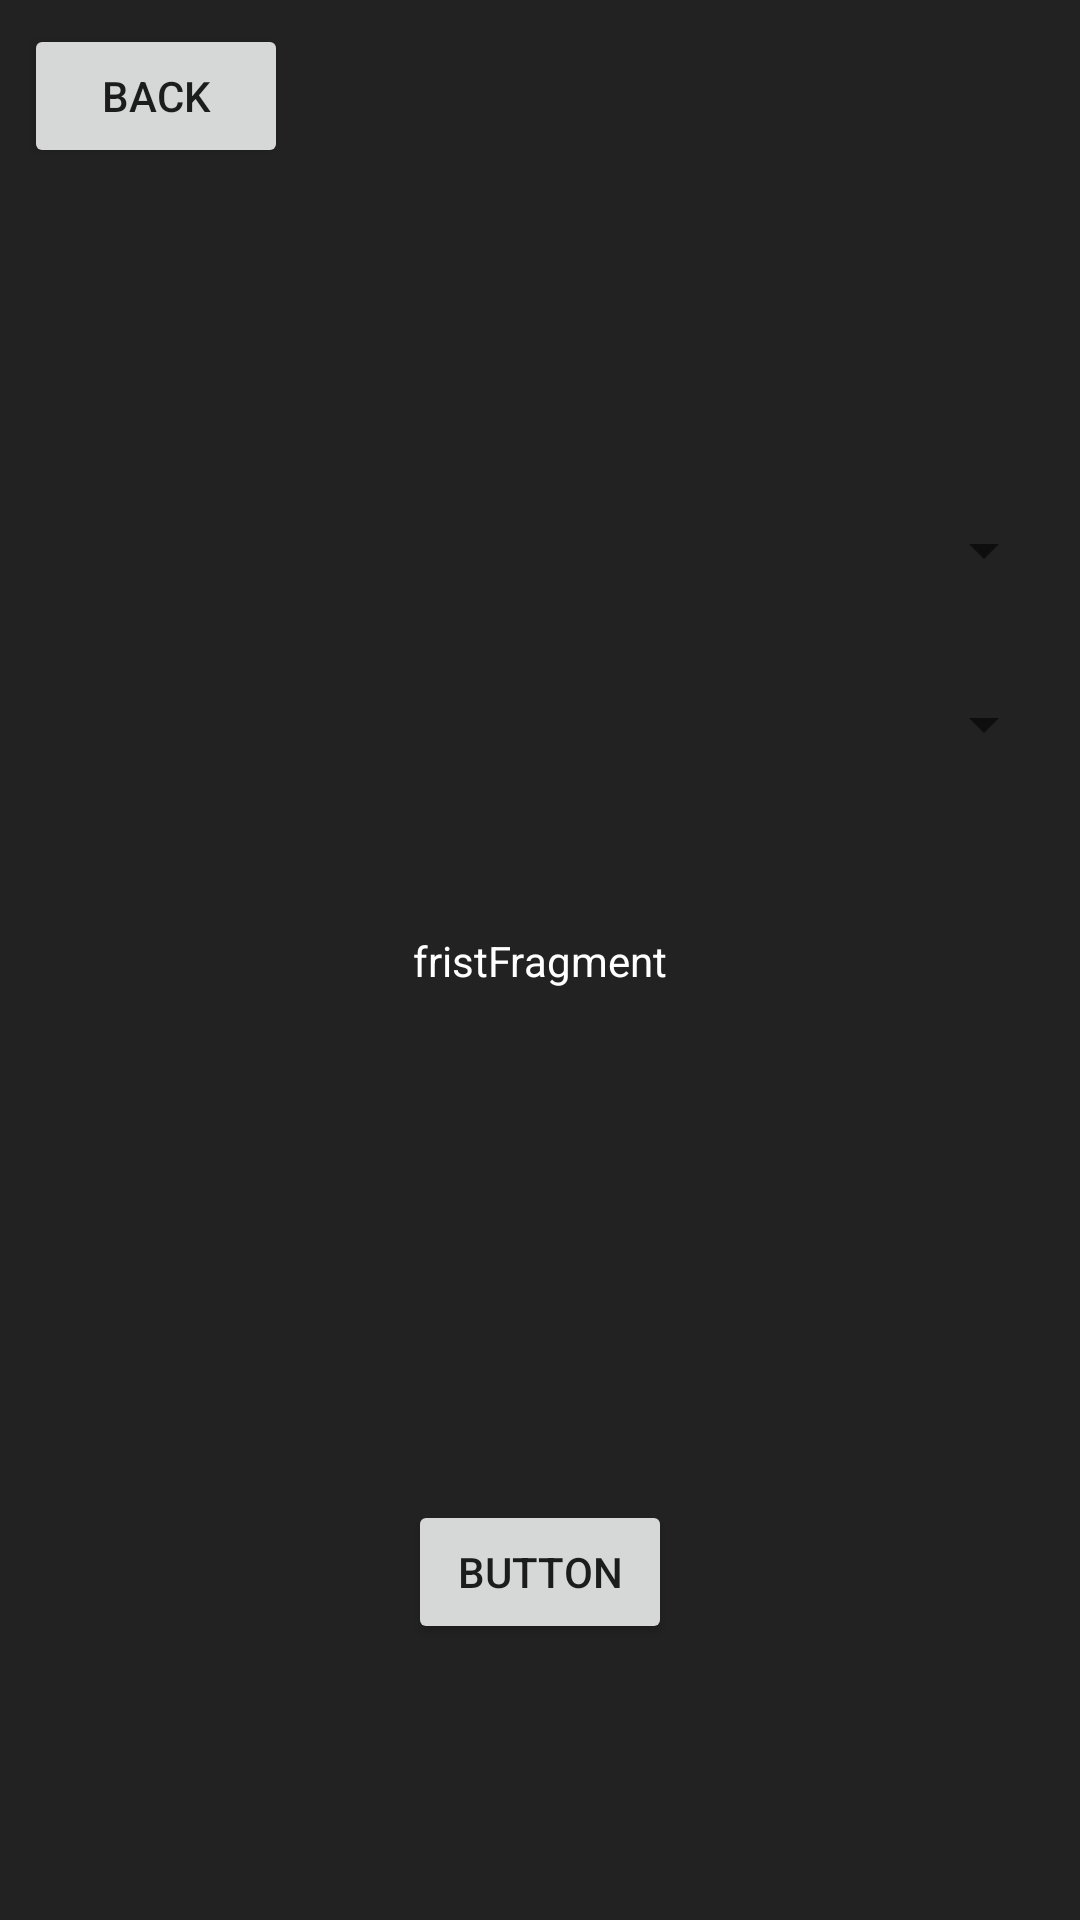

Produce the Android XML layout that renders to this screen, including the resource entries it uses.
<!-- AndroidManifest.xml: application theme AppTheme -->
<!-- res/layout/fragment_first.xml -->
<?xml version="1.0" encoding="utf-8"?>
<android.support.constraint.ConstraintLayout
    xmlns:android="http://schemas.android.com/apk/res/android"
    xmlns:app="http://schemas.android.com/apk/res-auto"
    xmlns:tools="http://schemas.android.com/tools"
    android:layout_width="match_parent"
    android:layout_height="match_parent">

    <TextView
        android:id="@+id/tvFirstFragment"
        android:layout_width="wrap_content"
        android:layout_height="wrap_content"
        android:layout_marginBottom="8dp"
        android:layout_marginEnd="8dp"
        android:layout_marginStart="8dp"
        android:layout_marginTop="8dp"
        android:text="fristFragment"
        android:textColor="@color/white"
        app:layout_constraintBottom_toBottomOf="parent"
        app:layout_constraintEnd_toEndOf="parent"
        app:layout_constraintStart_toStartOf="parent"
        app:layout_constraintTop_toTopOf="parent" />

    <Button
        android:id="@+id/btnBack"
        android:layout_width="wrap_content"
        android:layout_height="wrap_content"
        android:layout_marginStart="8dp"
        android:layout_marginTop="8dp"
        android:text="Back"
        app:layout_constraintStart_toStartOf="parent"
        app:layout_constraintTop_toTopOf="parent" />

    <Spinner
        android:id="@+id/spinner"
        android:layout_width="0dp"
        android:layout_height="50dp"
        android:layout_marginBottom="8dp"
        android:layout_marginEnd="8dp"
        android:layout_marginStart="8dp"
        android:layout_marginTop="8dp"
        app:layout_constraintBottom_toTopOf="@+id/tvFirstFragment"
        app:layout_constraintEnd_toEndOf="parent"
        app:layout_constraintStart_toStartOf="parent"
        app:layout_constraintTop_toBottomOf="@+id/btnBack" />

    <Spinner
        android:id="@+id/spinnerSecond"
        android:layout_width="0dp"
        android:layout_height="50dp"
        android:layout_marginEnd="8dp"
        android:layout_marginStart="8dp"
        android:layout_marginTop="8dp"
        app:layout_constraintEnd_toEndOf="parent"
        app:layout_constraintStart_toStartOf="parent"
        app:layout_constraintTop_toBottomOf="@+id/spinner" />

    <Button
        android:id="@+id/btnSubmit"
        android:layout_width="wrap_content"
        android:layout_height="wrap_content"
        android:layout_marginBottom="92dp"
        android:layout_marginEnd="8dp"
        android:layout_marginStart="8dp"
        android:text="Button"
        app:layout_constraintBottom_toBottomOf="parent"
        app:layout_constraintEnd_toEndOf="parent"
        app:layout_constraintStart_toStartOf="parent" />
</android.support.constraint.ConstraintLayout>
<!-- resources referenced by this layout -->
<resources>
  <color name="white">#FFFFFF</color>
  <style name="AppTheme" parent="Theme.AppCompat.Light.DarkActionBar">
          
  
          <item name="colorPrimaryDark">@color/blackBackgroud</item>
          <item name="colorAccent">@color/black</item>
          <item name="windowNoTitle">true</item>
          <item name="windowActionBar">false</item>
  
          <item name="android:background">@color/blackBackgroud</item>
          <item name="android:windowBackground">@color/blackBackgroud</item>
          <item name="android:colorBackground">@color/blackBackgroud</item>
  
      </style>
  <color name="blackBackgroud">#222222</color>
  <color name="black">#000000</color>
</resources>
